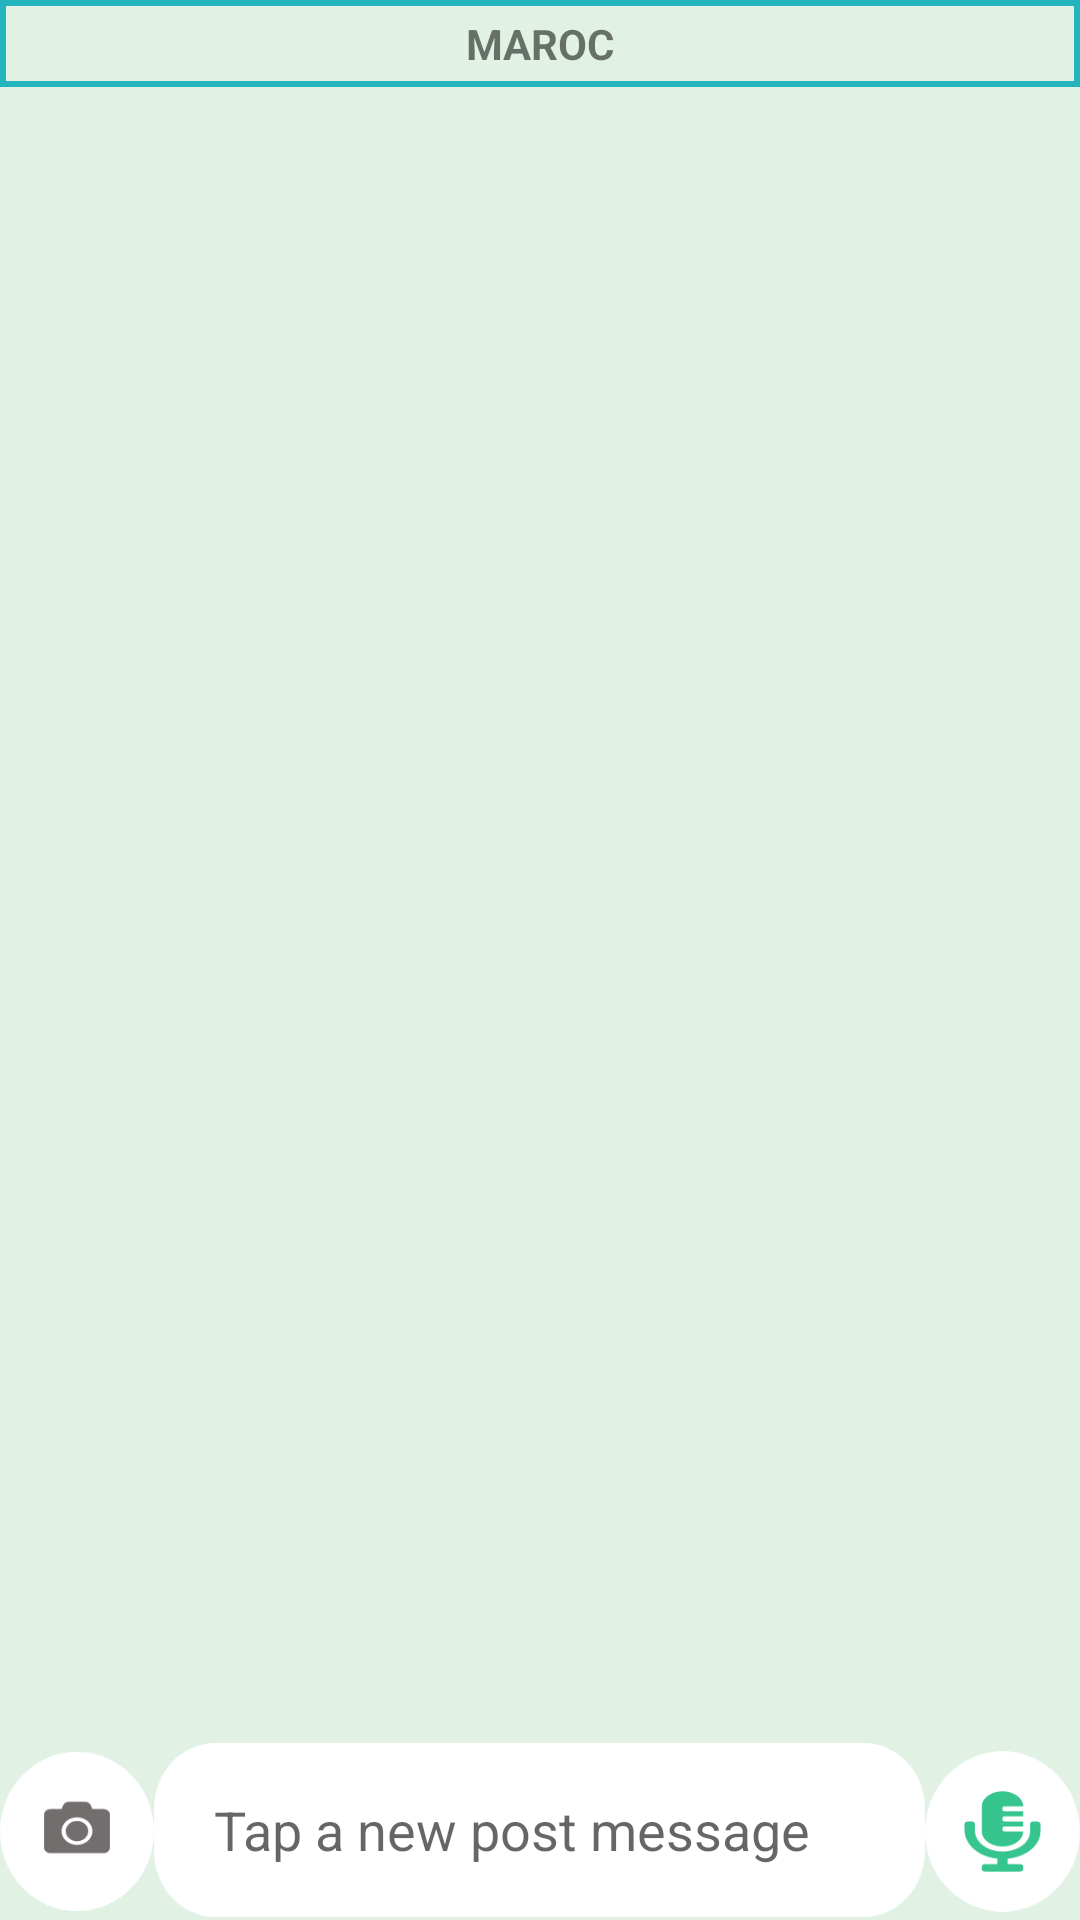

Android layout source for this screen:
<!-- AndroidManifest.xml: application theme Theme.Aqrableek -->
<!-- res/layout/fragment_secondfragment.xml -->
<?xml version="1.0" encoding="utf-8"?>
<RelativeLayout xmlns:android="http://schemas.android.com/apk/res/android"
    xmlns:app="http://schemas.android.com/apk/res-auto"
    xmlns:tools="http://schemas.android.com/tools"
    android:layout_width="match_parent"
    android:layout_height="wrap_content"
    android:background="#E1F2E4"
    >

    <RelativeLayout
        android:layout_width="wrap_content"
        android:layout_height="wrap_content"
        android:id="@+id/bandFiltrage"


        >
        <TextView
            android:layout_width="match_parent"
            android:layout_height="wrap_content"
            android:text="MAROC"
            android:id="@+id/filtre"
            android:background="@drawable/backborder"
            android:gravity="center"
            android:textStyle="bold"
            android:paddingBottom="5dp"
            android:paddingTop="5dp"
            android:layout_centerHorizontal="true"

            >

        </TextView>
    </RelativeLayout>



    <androidx.recyclerview.widget.RecyclerView
        android:id="@+id/recyclerHome"
        android:layout_width="match_parent"
        android:layout_above="@id/lininput"
        android:layout_below="@id/bandFiltrage"
        android:layout_height="fill_parent">
    </androidx.recyclerview.widget.RecyclerView>


    <LinearLayout
        android:layout_width="match_parent"
        android:layout_height="wrap_content"
        android:layout_alignParentBottom="true"
        android:id="@+id/lininput"
        >



        <RelativeLayout
            android:layout_width="0dp"
            android:layout_height="wrap_content"
            android:layout_alignParentBottom="true"
            android:layout_weight="1"
            >

            <ImageView
                android:id="@+id/btnpic"
                android:layout_width="wrap_content"
                android:layout_height="wrap_content"
                android:src="@drawable/cam">

            </ImageView>
            <ImageView
                android:id="@+id/camselected"
                android:layout_width="wrap_content"
                android:layout_height="wrap_content"
                android:visibility="gone"
                android:src="@drawable/camselected">

            </ImageView>
        </RelativeLayout>

        <RelativeLayout
            android:layout_width="0dp"
            android:layout_height="wrap_content"
            android:layout_alignParentBottom="true"
            android:layout_weight="5"
            >



            <EditText
                android:id="@+id/inputcontent"
                android:layout_width="match_parent"
                android:layout_height="wrap_content"
                android:background="@drawable/backinputt"

                android:drawablePadding="10dp"
                android:hint="Tap a new post message"
                android:paddingLeft="20dp">

            </EditText>

        </RelativeLayout>

        <RelativeLayout
            android:layout_width="0dp"
            android:layout_height="wrap_content"
            android:layout_alignParentBottom="true"
            android:layout_weight="1"
            >

            <ImageView
                android:id="@+id/vocalOrmsg"
                android:layout_width="match_parent"
                android:layout_height="wrap_content"
                android:visibility="visible"
                android:src="@drawable/vocal">

            </ImageView>


            <ImageView
                android:id="@+id/stpAudio"
                android:layout_width="match_parent"
                android:layout_height="wrap_content"
                android:visibility="gone"
                android:src="@drawable/stop">

            </ImageView>
            <ImageView
                android:id="@+id/btnmsg"
                android:layout_width="match_parent"
                android:layout_height="wrap_content"
                android:visibility="gone"
                android:src="@drawable/sendicon">

            </ImageView>

        </RelativeLayout>


    </LinearLayout>


    <LinearLayout
        android:layout_width="match_parent"
        android:layout_height="wrap_content"
        android:id="@+id/linearreply"

        android:layout_above="@id/lininput"
        >



        <RelativeLayout
            android:layout_width="0dp"
            android:layout_height="wrap_content"
            android:layout_alignParentBottom="true"
            android:layout_weight="1"
            >


        </RelativeLayout>

        <RelativeLayout
            android:layout_width="0dp"
            android:layout_height="wrap_content"
            android:layout_alignParentBottom="true"
            android:layout_weight="5"
            >


            <TextView
                android:id="@+id/inputreply"
                android:layout_width="match_parent"
                android:layout_height="wrap_content"
                android:background="@drawable/backinputt"
                android:backgroundTint="#2AB2EF"
                android:drawablePadding="10dp"
                android:visibility="gone"
                android:maxLines="60"
                android:padding="20dp"
                android:paddingLeft="20dp"
                android:paddingRight="14dp"
                android:text=""
                android:textColor="@color/black">

            </TextView>
            <ImageView
                android:layout_width="wrap_content"
                android:layout_height="wrap_content"
                android:src="@drawable/ic_clll"
                android:paddingRight="10dp"
                android:paddingTop="9dp"
                android:onClick="clos"
                android:visibility="gone"
                android:id="@+id/closbtn"
                android:layout_alignParentRight="true"
                >


            </ImageView>
        </RelativeLayout>

        <RelativeLayout
            android:layout_width="0dp"
            android:layout_height="wrap_content"
            android:layout_alignParentBottom="true"
            android:layout_weight="1"
            >


        </RelativeLayout>


    </LinearLayout>








</RelativeLayout>
<!-- resources referenced by this layout -->
<resources>
  <color name="black">#FF000000</color>
  <!-- drawable backborder (drawable) -->
  <?xml version="1.0" encoding="utf-8"?>
  <shape
      xmlns:android="http://schemas.android.com/apk/res/android"
      android:shape="rectangle">
  
      <stroke
          android:width="2dp"
          android:color="#23B4BE">
      </stroke>
  
  </shape>
  <!-- drawable backinputt: png bitmap (drawable-hdpi, 2184 bytes) -->
  <!-- drawable cam: png bitmap (drawable-hdpi, 2392 bytes) -->
  <!-- drawable camselected: png bitmap (drawable-hdpi, 2985 bytes) -->
  <!-- drawable sendicon: png bitmap (drawable-hdpi, 2691 bytes) -->
  <!-- drawable stop: png bitmap (drawable-hdpi, 1814 bytes) -->
  <!-- drawable vocal: png bitmap (drawable-hdpi, 2754 bytes) -->
  <style name="Theme.Aqrableek" parent="Theme.MaterialComponents.Light.NoActionBar">
          
  
          <item name="colorOnPrimary">@color/white</item>
          
  
          <item name="colorOnSecondary">@color/black</item>
          
          <item name="android:statusBarColor" tools:targetApi="l">?attr/colorPrimaryVariant</item>
          
      </style>
  <color name="white">#FFFFFFFF</color>
</resources>
